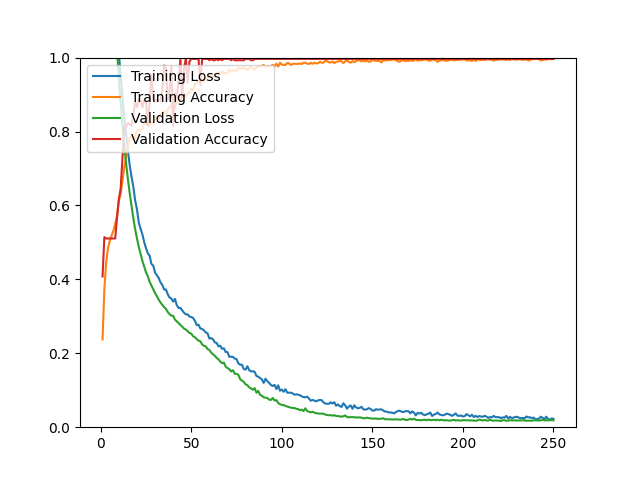

Source data for this figure (header and first rows):
epoch, loss, acc, val_loss, val_acc
1, 1.591, 0.2375, 1.542, 0.4078
2, 1.52, 0.3742, 1.486, 0.5142
3, 1.464, 0.4462, 1.43, 0.5106
4, 1.412, 0.4840, 1.373, 0.5106
5, 1.363, 0.5041, 1.313, 0.5106
6, 1.297, 0.5187, 1.246, 0.5106
7, 1.232, 0.5313, 1.174, 0.5106
8, 1.156, 0.5518, 1.097, 0.5106
9, 1.094, 0.5719, 1.018, 0.5674
10, 1.013, 0.6121, 0.9445, 0.6170
11, 0.9499, 0.6314, 0.8764, 0.6454
12, 0.8934, 0.6672, 0.8151, 0.7305
13, 0.8360, 0.7019, 0.7624, 0.8121
14, 0.7956, 0.7314, 0.7136, 0.8121
15, 0.7478, 0.7590, 0.6719, 0.8227
16, 0.7088, 0.7838, 0.6332, 0.8191
17, 0.6778, 0.7853, 0.5988, 0.8156
18, 0.6505, 0.7763, 0.5655, 0.8440
19, 0.6138, 0.7869, 0.5358, 0.8794
20, 0.5897, 0.8019, 0.5109, 0.8652
21, 0.5544, 0.8031, 0.4880, 0.8865
22, 0.5369, 0.8031, 0.4688, 0.8865
23, 0.5220, 0.8066, 0.4501, 0.8652
24, 0.5007, 0.8243, 0.4342, 0.8865
25, 0.4844, 0.8208, 0.4191, 0.8794
26, 0.4706, 0.8188, 0.4086, 0.8156
27, 0.4641, 0.8169, 0.3935, 0.8794
28, 0.4416, 0.8267, 0.3832, 0.9539
29, 0.4373, 0.8208, 0.3728, 0.8865
30, 0.4181, 0.8381, 0.3628, 0.8794
31, 0.4108, 0.8397, 0.3545, 0.8865
32, 0.4039, 0.8342, 0.3453, 0.8830
33, 0.3918, 0.8472, 0.3376, 0.8830
34, 0.3850, 0.8503, 0.3309, 0.9113
35, 0.3726, 0.8551, 0.3248, 0.9787
36, 0.3727, 0.8476, 0.3202, 0.9716
37, 0.3598, 0.8602, 0.3119, 0.8865
38, 0.3509, 0.8661, 0.3058, 0.9078
39, 0.3482, 0.8708, 0.3017, 0.9752
40, 0.3396, 0.8688, 0.3013, 0.8156
41, 0.3472, 0.8633, 0.2912, 0.9043
42, 0.3301, 0.8822, 0.2861, 0.8901
43, 0.3226, 0.8921, 0.2814, 0.9397
44, 0.3227, 0.8858, 0.2768, 0.9965
45, 0.3163, 0.8992, 0.2721, 0.8901
46, 0.3096, 0.8988, 0.2667, 0.9716
47, 0.3055, 0.8952, 0.2641, 0.9965
48, 0.3053, 0.9031, 0.2598, 0.9326
49, 0.2993, 0.9047, 0.2549, 0.9894
50, 0.2980, 0.9157, 0.2532, 0.9965
51, 0.2955, 0.9118, 0.2462, 0.9965
52, 0.2879, 0.9275, 0.2434, 0.9965
53, 0.2763, 0.9315, 0.2385, 0.9965
54, 0.2774, 0.9342, 0.2342, 0.9965
55, 0.2671, 0.9397, 0.2324, 0.9255
56, 0.2658, 0.9401, 0.2240, 0.9965
57, 0.2620, 0.9346, 0.2201, 0.9965
58, 0.2563, 0.9417, 0.2186, 0.9965
59, 0.2541, 0.9460, 0.2114, 0.9965
60, 0.2400, 0.9512, 0.2090, 0.9929
... 190 more rows
